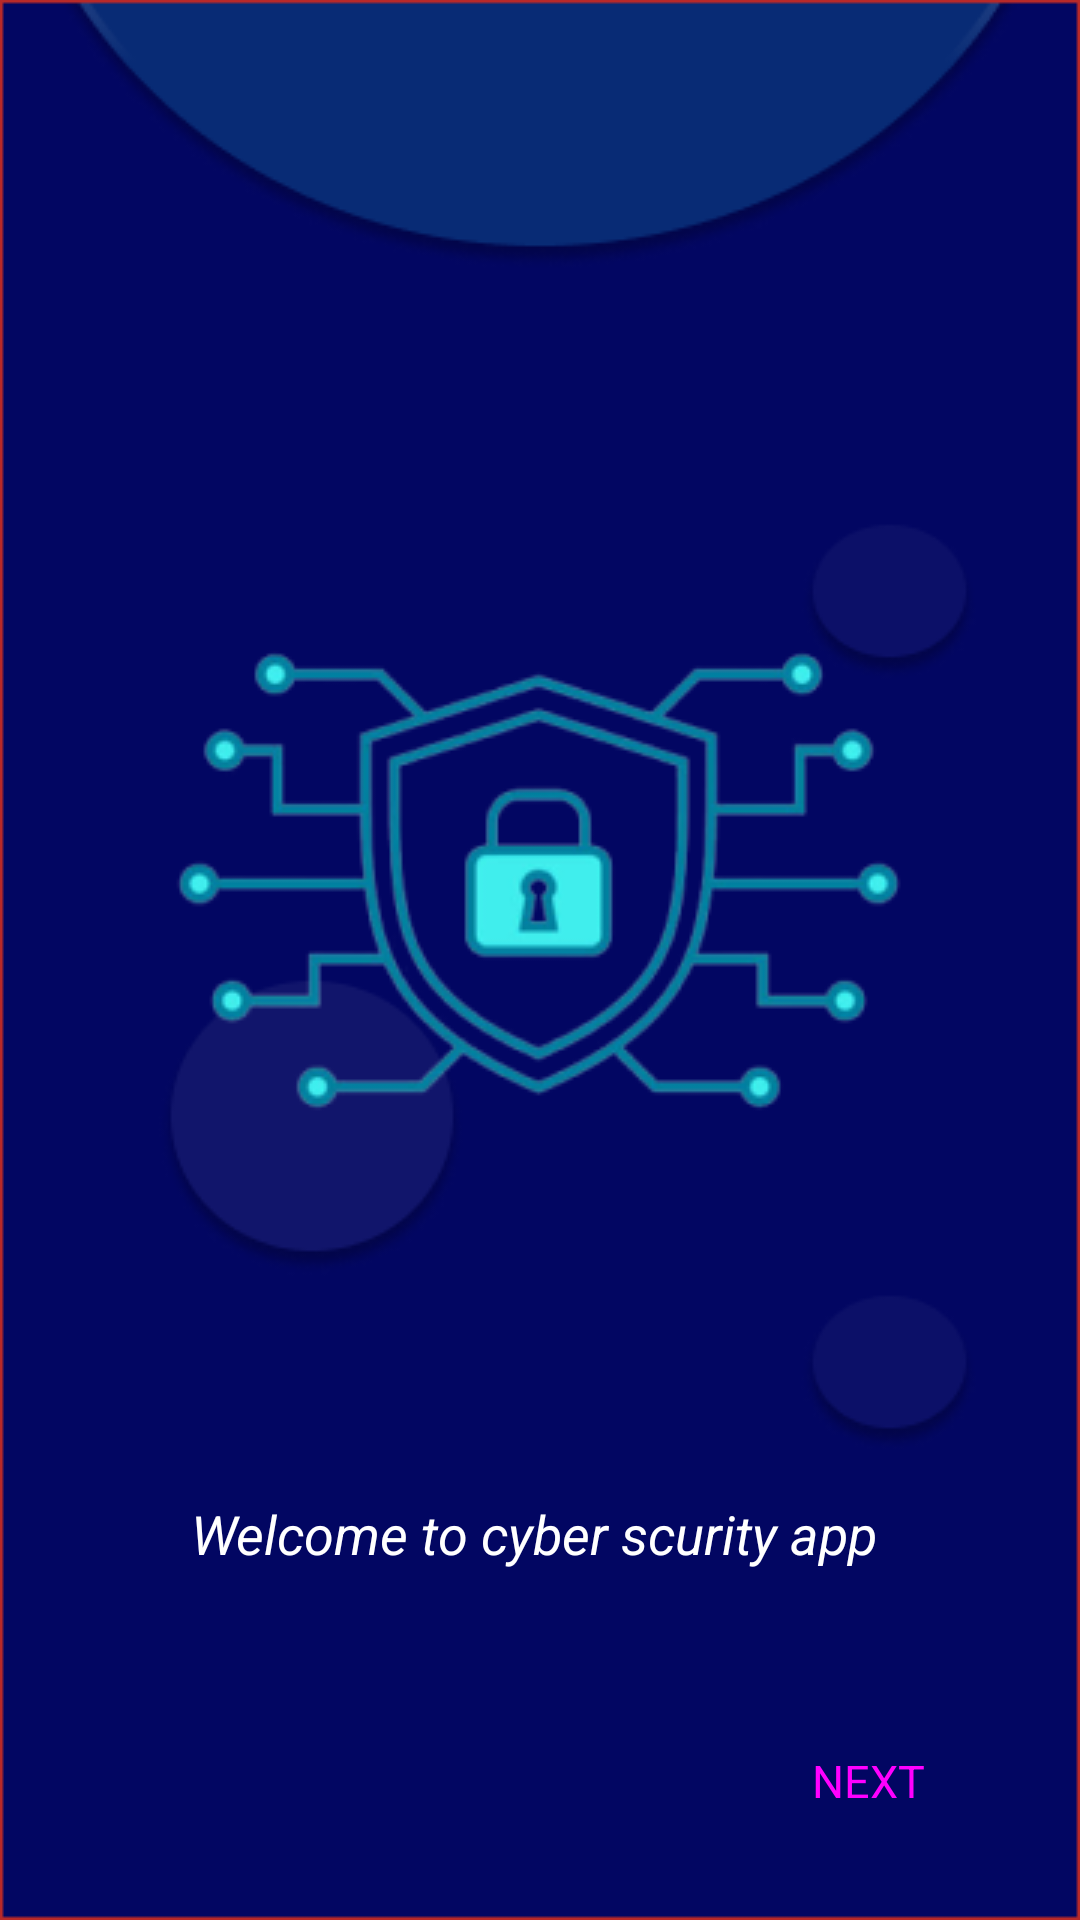

Android layout source for this screen:
<!-- AndroidManifest.xml: application theme Theme.CyberSecurityApp -->
<!-- res/layout/activity_main.xml -->
<?xml version="1.0" encoding="utf-8"?>
<androidx.constraintlayout.widget.ConstraintLayout xmlns:android="http://schemas.android.com/apk/res/android"
    xmlns:app="http://schemas.android.com/apk/res-auto"
    xmlns:tools="http://schemas.android.com/tools"
    android:layout_width="match_parent"
    android:layout_height="match_parent"
    tools:context=".MainActivity"
    android:background="@drawable/ntitled">


    <Button
        android:id="@+id/button1"
        style="@style/Widget.Material3.Button.TextButton.Dialog"
        android:layout_width="78dp"
        android:layout_height="39dp"
        android:text="NEXT"
        android:textSize="15dp"
        app:layout_constraintBottom_toBottomOf="parent"
        app:layout_constraintEnd_toEndOf="parent"
        app:layout_constraintHorizontal_bias="0.885"
        app:layout_constraintStart_toStartOf="parent"
        app:layout_constraintTop_toTopOf="parent"
        app:layout_constraintVertical_bias="0.955"
        app:strokeColor="#B1C0C3"
        app:strokeWidth="1dp" />

    <TextView
        android:id="@+id/textView"
        android:textSize="18dp"
        android:layout_width="290dp"
        android:layout_height="39dp"
        android:fontFamily="sans-serif"
        android:gravity="center"
        android:text="Welcome to cyber scurity app "
        android:textColor="@color/white"
        android:textStyle="italic"
        app:layout_constraintBottom_toBottomOf="parent"
        app:layout_constraintEnd_toEndOf="parent"
        app:layout_constraintHorizontal_bias="0.498"
        app:layout_constraintStart_toStartOf="parent"
        app:layout_constraintTop_toTopOf="parent"
        app:layout_constraintVertical_bias="0.818" />
</androidx.constraintlayout.widget.ConstraintLayout>
<!-- resources referenced by this layout -->
<resources>
  <!-- drawable ntitled: png bitmap (drawable-v24, 39452 bytes) -->
  <style name="Theme.CyberSecurityApp" parent="Theme.MaterialComponents.DayNight.DarkActionBar">
          
          <item name="colorPrimary">@color/purple_500</item>
          <item name="colorPrimaryVariant">@color/purple_700</item>
          <item name="colorOnPrimary">@color/white</item>
          
          <item name="colorSecondary">@color/teal_200</item>
          <item name="colorSecondaryVariant">@color/teal_700</item>
          <item name="colorOnSecondary">@color/black</item>
          
          <item name="android:statusBarColor" tools:targetApi="l">?attr/colorPrimaryVariant</item>
          
      </style>
  <!-- not gathered from this repository: default colours our renderer supplied (Android Studio template values) -->
  <color name="purple_500">#FF6200EE</color>
  <color name="purple_700">#FF3700B3</color>
  <color name="teal_200">#FF03DAC5</color>
  <color name="teal_700">#FF018786</color>
  <color name="black">#FF000000</color>
  <color name="white">#FFFFFFFF</color>
</resources>
